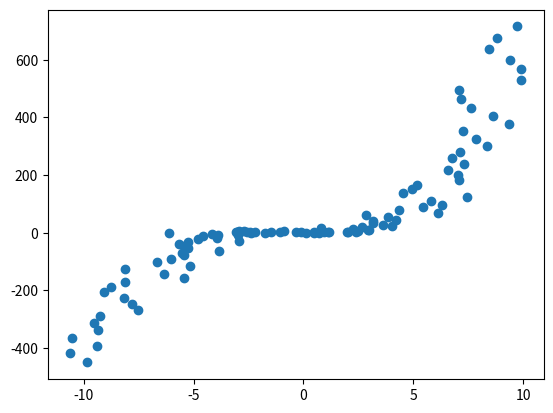

Write Python code to recreate this figure.
import numpy as np
import matplotlib.pyplot as plt

def generate_data(n, degree):
    # Generate x values
    x = np.linspace(-10, 10, n)
    
    # Generate random coefficients for the polynomial
    coefficients = np.random.randn(degree + 1)
    
    # Generate y values based on the polynomial
    y = np.polyval(coefficients, x)
    
    # Add some random error to x and y
    x += np.random.randn(n)
    y += np.random.randn(n)
    
    return x, y

def save_data(x, y, x_filename, y_filename):
    # Save x and y values in .txt files
    np.savetxt(x_filename, x)
    np.savetxt(y_filename, y)

# Example usage:
n = 100
degree = 3
x, y = generate_data(n, degree)

# Save the data
save_data(x, y, f'coord_x{degree}.txt', f'coord_y{degree}.txt')

# Plot the generated data
plt.scatter(x, y)
plt.show()
